The GitHub repository whyitsy/Peach-Classify contains a labelled image folder "peach_data_new" with 2 categories: half-ripe, ripe. Examples follow, each with its label.

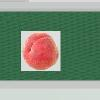
Label: ripe

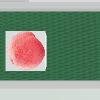
Label: ripe

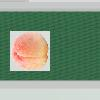
Label: half-ripe

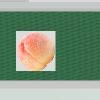
Label: half-ripe

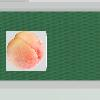
Label: half-ripe

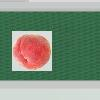
Label: ripe
